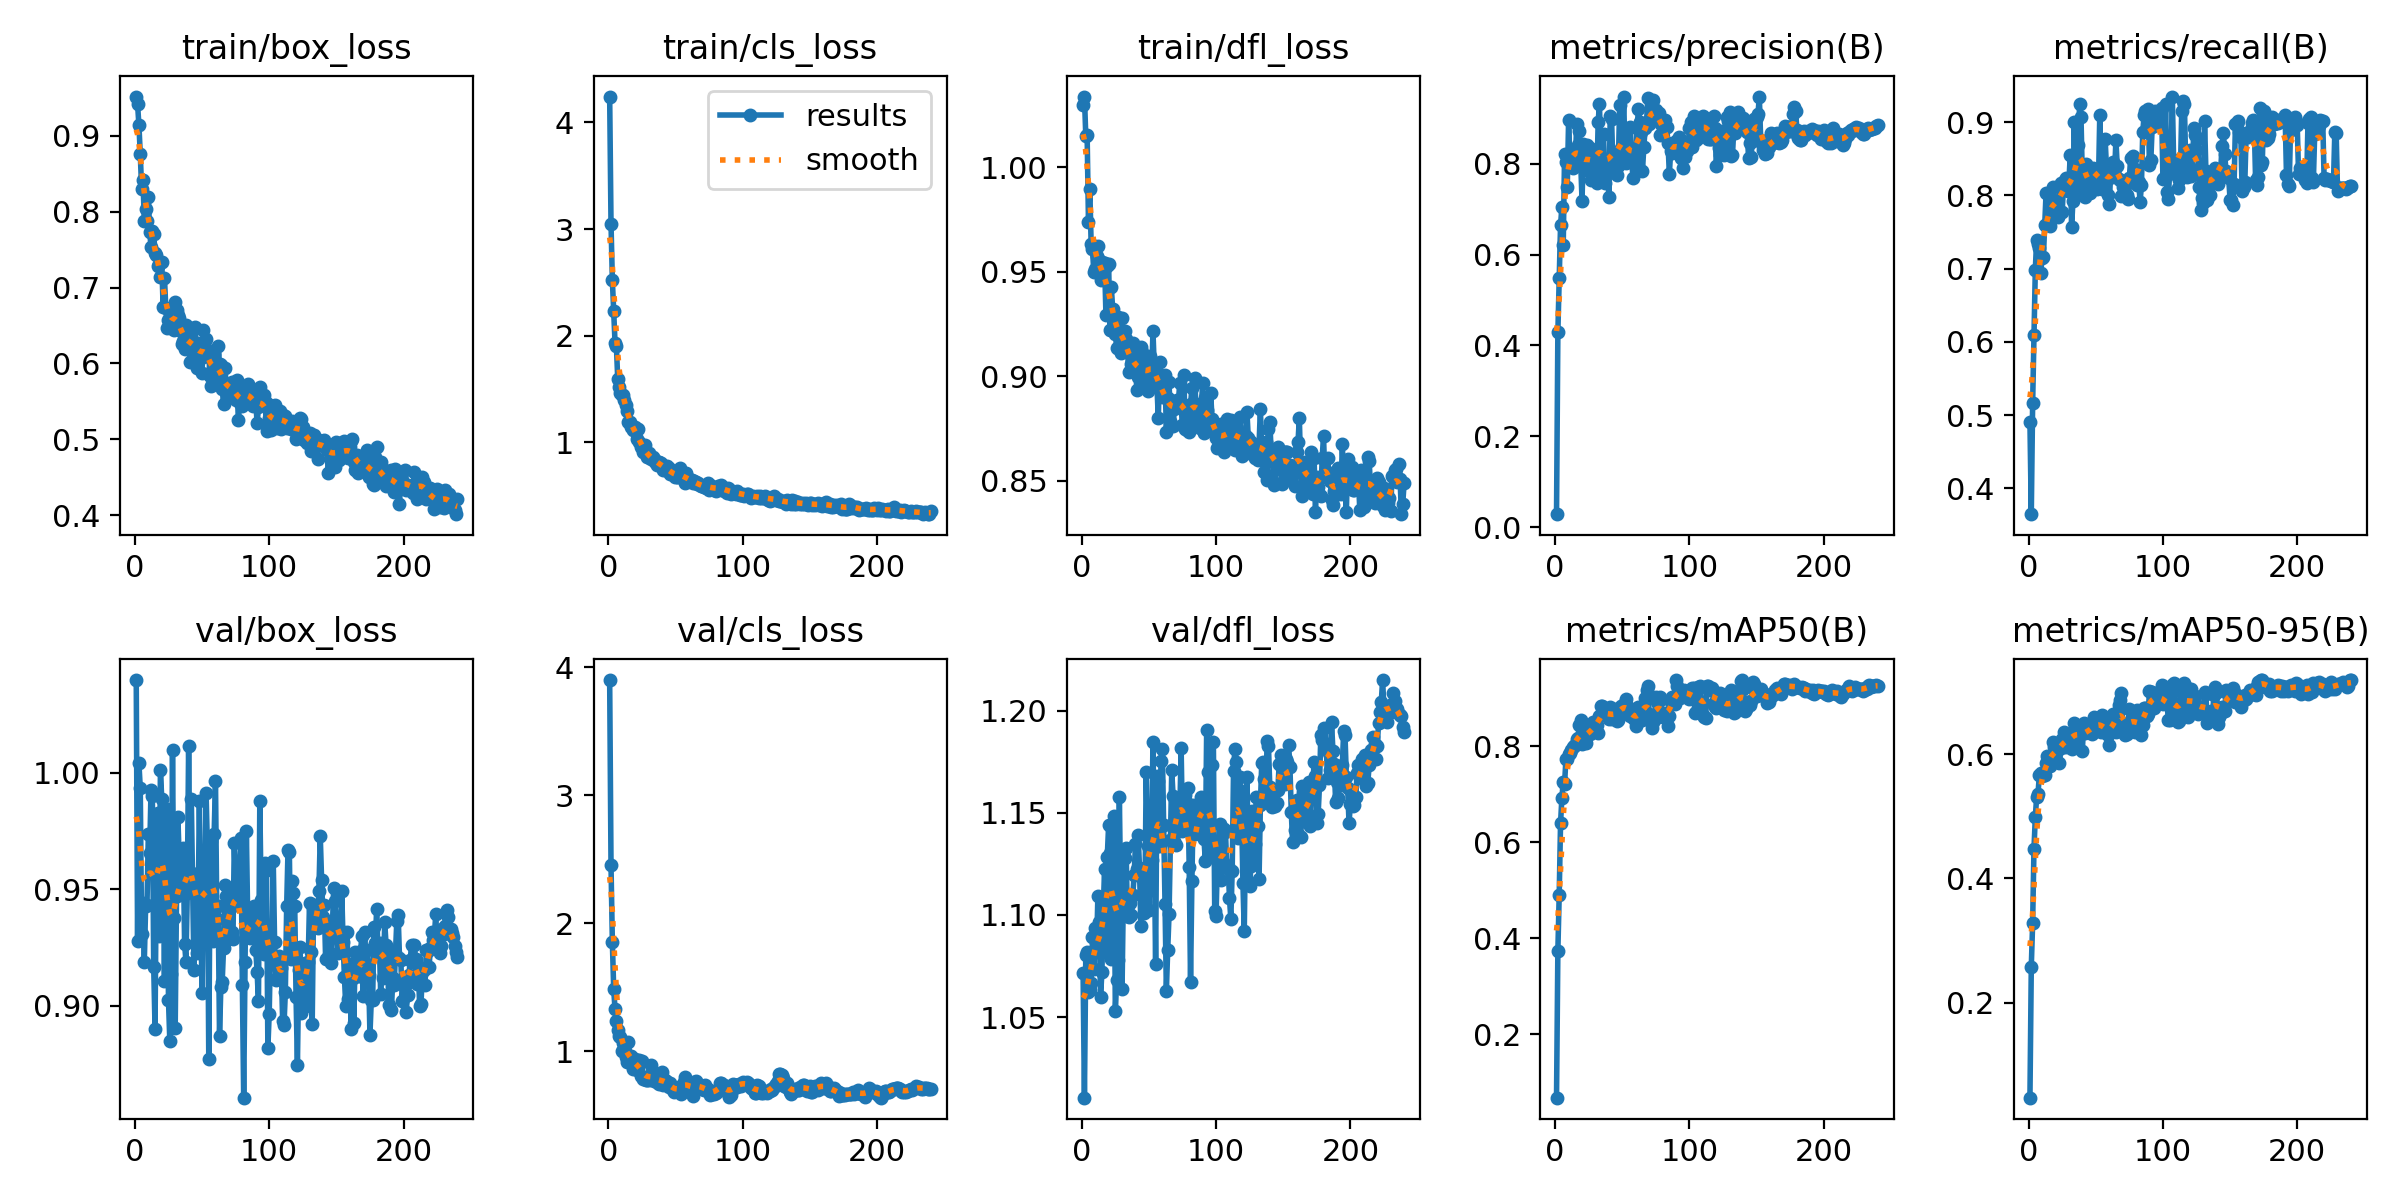

Data behind this chart, as committed beside it:
epoch, time, train/box_loss, train/cls_loss, train/dfl_loss, metrics/precision(B), metrics/recall(B), metrics/mAP50(B), metrics/mAP50-95(B), val/box_loss, val/cls_loss, val/dfl_loss, lr/pg0, lr/pg1, lr/pg2
1, 2.47, 0.9516, 4.243, 1.029, 0.02863, 0.49, 0.0683, 0.04679, 1.04, 3.899, 1.071, 0.0001725, 0.0001725, 0.0001725
2, 4.854, 0.9413, 3.051, 1.034, 0.4288, 0.3647, 0.3737, 0.2579, 0.9276, 2.453, 1.011, 0.0003464, 0.0003464, 0.0003464
3, 7.249, 0.9135, 2.523, 1.015, 0.5488, 0.516, 0.4911, 0.3275, 1.004, 1.856, 1.08, 0.0005189, 0.0005189, 0.0005189
4, 9.621, 0.8759, 2.23, 1.016, 0.6644, 0.6096, 0.64, 0.4477, 0.9934, 1.487, 1.082, 0.0005195, 0.0005195, 0.0005195
5, 11.99, 0.83, 1.934, 0.9739, 0.7055, 0.6984, 0.6928, 0.499, 0.9308, 1.329, 1.062, 0.0005173, 0.0005173, 0.0005173
6, 14.36, 0.8419, 1.907, 0.9895, 0.6205, 0.7397, 0.7262, 0.5317, 0.9442, 1.235, 1.063, 0.0005152, 0.0005152, 0.0005152
7, 16.74, 0.7878, 1.596, 0.963, 0.822, 0.734, 0.7223, 0.5365, 0.9188, 1.166, 1.067, 0.000513, 0.000513, 0.000513
8, 19.1, 0.8033, 1.519, 0.9607, 0.8029, 0.7279, 0.7727, 0.5664, 0.9429, 1.117, 1.089, 0.0005108, 0.0005108, 0.0005108
9, 21.46, 0.7878, 1.461, 0.9496, 0.7492, 0.6935, 0.7725, 0.5696, 0.9435, 1.111, 1.074, 0.0005086, 0.0005086, 0.0005086
10, 23.94, 0.8186, 1.445, 0.9515, 0.8973, 0.714, 0.7849, 0.5646, 0.9736, 1.002, 1.093, 0.0005065, 0.0005065, 0.0005065
11, 26.29, 0.7726, 1.444, 0.9576, 0.8019, 0.7157, 0.786, 0.5686, 0.9657, 1.065, 1.082, 0.0005043, 0.0005043, 0.0005043
12, 28.71, 0.7539, 1.399, 0.9625, 0.8252, 0.759, 0.7933, 0.5667, 0.9926, 1.055, 1.109, 0.0005021, 0.0005021, 0.0005021
13, 31.05, 0.7745, 1.347, 0.9558, 0.7906, 0.8029, 0.7993, 0.586, 0.9902, 0.9553, 1.097, 0.0005, 0.0005, 0.0005
14, 33.43, 0.7708, 1.298, 0.9459, 0.7941, 0.7611, 0.8007, 0.5972, 0.9168, 0.9198, 1.06, 0.0004978, 0.0004978, 0.0004978
15, 35.75, 0.7452, 1.194, 0.9548, 0.8032, 0.8013, 0.8018, 0.596, 0.8901, 1.071, 1.072, 0.0004956, 0.0004956, 0.0004956
16, 38.09, 0.7422, 1.19, 0.9477, 0.8871, 0.7587, 0.8153, 0.5817, 0.9638, 0.9653, 1.102, 0.0004935, 0.0004935, 0.0004935
17, 40.44, 0.7286, 1.142, 0.954, 0.8412, 0.7834, 0.8173, 0.5927, 0.9826, 0.9651, 1.123, 0.0004913, 0.0004913, 0.0004913
18, 42.8, 0.7312, 1.112, 0.9295, 0.8712, 0.8119, 0.8439, 0.6194, 0.9299, 0.8595, 1.082, 0.0004891, 0.0004891, 0.0004891
19, 45.13, 0.7139, 1.122, 0.9529, 0.8028, 0.7919, 0.8551, 0.6113, 1.001, 0.8909, 1.128, 0.0004869, 0.0004869, 0.0004869
20, 47.47, 0.7337, 1.146, 0.9538, 0.7188, 0.7808, 0.8042, 0.5933, 0.9886, 0.9406, 1.144, 0.0004848, 0.0004848, 0.0004848
21, 49.81, 0.6747, 1.037, 0.922, 0.8424, 0.785, 0.8182, 0.6053, 0.974, 0.8592, 1.13, 0.0004826, 0.0004826, 0.0004826
22, 52.16, 0.7132, 1.128, 0.9428, 0.8026, 0.7701, 0.8146, 0.6159, 0.9105, 0.9204, 1.078, 0.0004804, 0.0004804, 0.0004804
23, 54.48, 0.6736, 1.004, 0.9323, 0.7873, 0.8131, 0.807, 0.5855, 0.9825, 0.9336, 1.138, 0.0004783, 0.0004783, 0.0004783
24, 56.83, 0.6464, 0.9555, 0.9254, 0.841, 0.8172, 0.8343, 0.6097, 0.9845, 0.8075, 1.148, 0.0004761, 0.0004761, 0.0004761
25, 59.16, 0.6566, 0.9579, 0.92, 0.8265, 0.7773, 0.8362, 0.6251, 0.9024, 0.924, 1.053, 0.0004739, 0.0004739, 0.0004739
26, 61.63, 0.6536, 0.9074, 0.9137, 0.8347, 0.8131, 0.826, 0.6362, 0.8847, 0.7835, 1.068, 0.0004718, 0.0004718, 0.0004718
27, 63.99, 0.6659, 0.9809, 0.9283, 0.7649, 0.821, 0.8289, 0.6259, 0.9135, 0.7836, 1.078, 0.0004696, 0.0004696, 0.0004696
28, 66.38, 0.6451, 0.897, 0.9227, 0.8019, 0.8243, 0.851, 0.6111, 1.01, 0.7747, 1.158, 0.0004674, 0.0004674, 0.0004674
29, 68.74, 0.6445, 0.8616, 0.911, 0.8016, 0.8056, 0.837, 0.616, 0.9375, 0.7753, 1.108, 0.0004652, 0.0004652, 0.0004652
30, 71.1, 0.681, 0.8996, 0.928, 0.7919, 0.818, 0.8321, 0.6311, 0.8906, 0.7744, 1.064, 0.0004631, 0.0004631, 0.0004631
31, 73.45, 0.6704, 0.8539, 0.9163, 0.7581, 0.8546, 0.8441, 0.6204, 0.947, 0.8176, 1.111, 0.0004609, 0.0004609, 0.0004609
32, 75.81, 0.6635, 0.8468, 0.9216, 0.8929, 0.7562, 0.828, 0.6089, 0.9812, 0.8939, 1.128, 0.0004587, 0.0004587, 0.0004587
33, 78.16, 0.6597, 0.8609, 0.9176, 0.9312, 0.7922, 0.863, 0.6354, 0.9626, 0.8073, 1.133, 0.0004566, 0.0004566, 0.0004566
34, 80.52, 0.6423, 0.8439, 0.9129, 0.7786, 0.8998, 0.8846, 0.65, 0.9489, 0.7712, 1.1, 0.0004544, 0.0004544, 0.0004544
35, 82.9, 0.6255, 0.8173, 0.9022, 0.8098, 0.8062, 0.8847, 0.6392, 0.9544, 0.7774, 1.099, 0.0004522, 0.0004522, 0.0004522
36, 85.23, 0.6297, 0.7879, 0.9026, 0.8664, 0.8153, 0.8674, 0.6201, 0.9678, 0.7926, 1.106, 0.0004501, 0.0004501, 0.0004501
37, 87.59, 0.6194, 0.8151, 0.9058, 0.7572, 0.8685, 0.8664, 0.636, 0.9267, 0.7505, 1.1, 0.0004479, 0.0004479, 0.0004479
38, 89.99, 0.6508, 0.8215, 0.9161, 0.7863, 0.9251, 0.8667, 0.634, 0.919, 0.7494, 1.11, 0.0004457, 0.0004457, 0.0004457
39, 92.33, 0.6362, 0.8039, 0.9135, 0.7873, 0.9076, 0.8718, 0.6323, 0.9486, 0.7747, 1.12, 0.0004436, 0.0004436, 0.0004436
40, 94.78, 0.6352, 0.7922, 0.9062, 0.7269, 0.8251, 0.8569, 0.6052, 1.011, 0.8397, 1.134, 0.0004414, 0.0004414, 0.0004414
41, 97.13, 0.6017, 0.745, 0.8933, 0.9054, 0.8067, 0.8828, 0.6498, 0.9573, 0.7383, 1.123, 0.0004392, 0.0004392, 0.0004392
42, 99.49, 0.6308, 0.7436, 0.8997, 0.8992, 0.7979, 0.8566, 0.6343, 0.9888, 0.776, 1.139, 0.000437, 0.000437, 0.000437
43, 101.9, 0.6151, 0.755, 0.9017, 0.7901, 0.8434, 0.8652, 0.6359, 0.9505, 0.7707, 1.123, 0.0004349, 0.0004349, 0.0004349
44, 104.2, 0.6467, 0.7825, 0.9138, 0.7997, 0.8157, 0.8639, 0.6433, 0.9155, 0.76, 1.094, 0.0004327, 0.0004327, 0.0004327
45, 106.6, 0.6486, 0.7608, 0.9114, 0.8218, 0.8197, 0.8785, 0.6353, 0.9568, 0.7226, 1.118, 0.0004305, 0.0004305, 0.0004305
46, 108.9, 0.5938, 0.7009, 0.8963, 0.7744, 0.8032, 0.8521, 0.6392, 0.9225, 0.7519, 1.101, 0.0004284, 0.0004284, 0.0004284
47, 111.2, 0.6034, 0.723, 0.897, 0.7952, 0.8156, 0.8554, 0.6331, 0.937, 0.7296, 1.107, 0.0004262, 0.0004262, 0.0004262
48, 113.6, 0.6268, 0.7147, 0.9067, 0.9286, 0.8369, 0.8795, 0.6369, 0.9878, 0.7021, 1.17, 0.000424, 0.000424, 0.000424
49, 115.9, 0.6066, 0.6989, 0.8932, 0.8355, 0.8246, 0.884, 0.66, 0.9424, 0.6819, 1.134, 0.0004219, 0.0004219, 0.0004219
50, 118.3, 0.587, 0.6757, 0.9039, 0.8294, 0.8284, 0.8787, 0.658, 0.9056, 0.6952, 1.102, 0.0004197, 0.0004197, 0.0004197
51, 120.6, 0.6444, 0.6792, 0.9097, 0.9479, 0.8091, 0.8888, 0.6386, 0.9581, 0.7122, 1.127, 0.0004175, 0.0004175, 0.0004175
52, 123, 0.6222, 0.6741, 0.8956, 0.8137, 0.8163, 0.8861, 0.6482, 0.943, 0.7163, 1.127, 0.0004153, 0.0004153, 0.0004153
53, 125.4, 0.632, 0.7565, 0.9218, 0.8018, 0.9101, 0.899, 0.6551, 0.9914, 0.6869, 1.185, 0.0004132, 0.0004132, 0.0004132
54, 127.8, 0.6139, 0.7008, 0.9041, 0.8294, 0.8101, 0.8819, 0.6367, 0.9673, 0.6659, 1.133, 0.000411, 0.000411, 0.000411
55, 130.2, 0.6089, 0.7134, 0.9031, 0.8297, 0.808, 0.8676, 0.6635, 0.8771, 0.7398, 1.076, 0.0004088, 0.0004088, 0.0004088
56, 132.6, 0.5841, 0.6632, 0.8952, 0.8803, 0.8131, 0.8639, 0.6364, 0.9637, 0.7593, 1.168, 0.0004067, 0.0004067, 0.0004067
57, 134.9, 0.5704, 0.6227, 0.8798, 0.8033, 0.8768, 0.8736, 0.6453, 0.9707, 0.8003, 1.166, 0.0004045, 0.0004045, 0.0004045
58, 137.3, 0.5939, 0.7157, 0.907, 0.7686, 0.8361, 0.8605, 0.6449, 0.9277, 0.7475, 1.134, 0.0004023, 0.0004023, 0.0004023
59, 139.6, 0.6123, 0.6664, 0.8994, 0.8161, 0.8009, 0.8572, 0.6305, 0.9738, 0.7599, 1.176, 0.0004002, 0.0004002, 0.0004002
60, 142, 0.5808, 0.6503, 0.8901, 0.8037, 0.7879, 0.8428, 0.615, 0.9966, 0.737, 1.181, 0.000398, 0.000398, 0.000398
... 180 more rows
